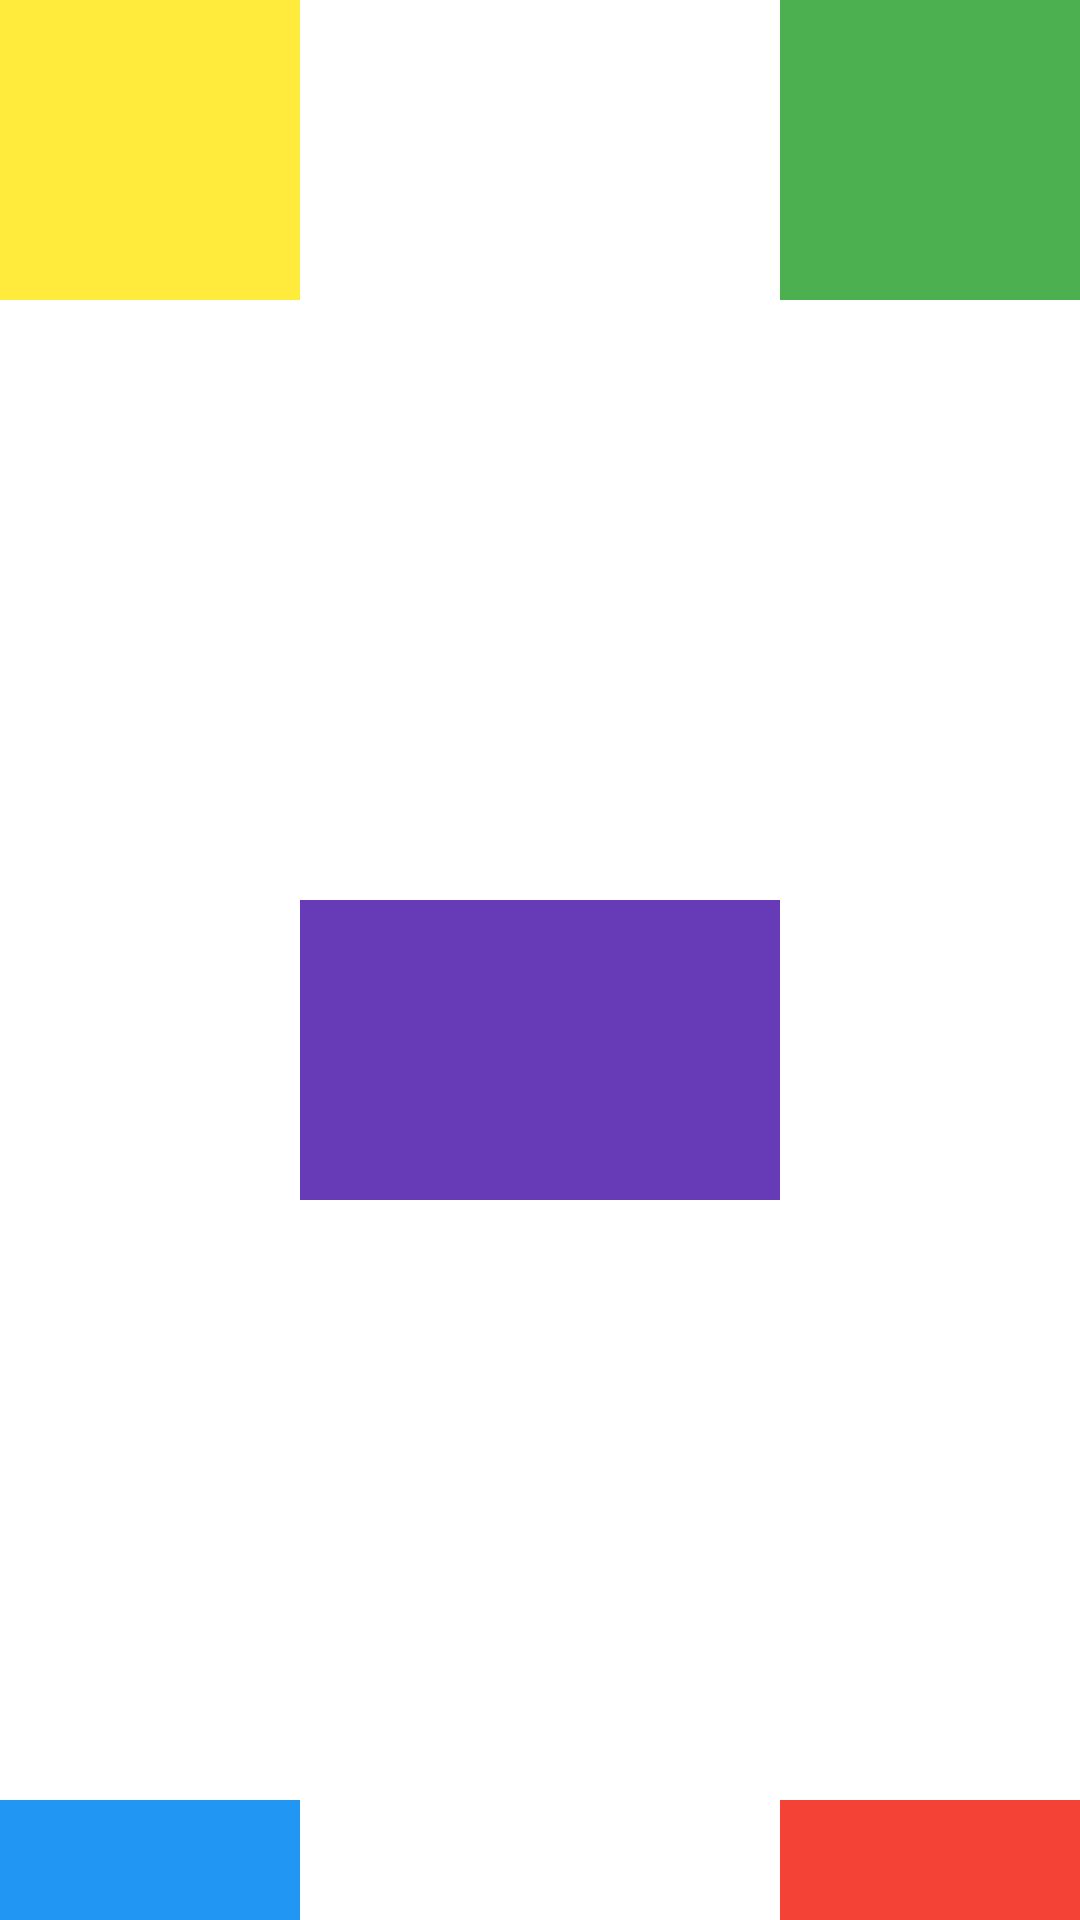

Here is an Android app screen rendered from its layout file. Give the layout XML and the strings, colors and styles it references.
<!-- AndroidManifest.xml: application theme Theme.ChurrosVeganosConCarneDeCochi -->
<!-- res/layout/activity_table_layout_parchis.xml -->
<?xml version="1.0" encoding="utf-8"?>
<TableLayout
    xmlns:android="http://schemas.android.com/apk/res/android"
    xmlns:app="http://schemas.android.com/apk/res-auto"
    xmlns:tools="http://schemas.android.com/tools"
    android:layout_width="match_parent"
    android:layout_height="match_parent"
    android:stretchColumns="1"
    tools:context=".TableLayoutParchisActivity">

    <TableRow android:minHeight="300dp">
        <View
            android:layout_column="0"
            android:background="@color/amarillo"
            android:layout_width="100dp"
            android:layout_height="100dp"/>
        <Space android:layout_column="1"/>
        <View
            android:layout_column="2"
            android:background="@color/verde"
            android:layout_width="100dp"
            android:layout_height="100dp"/>
    </TableRow>
    <TableRow android:minHeight="300dp">
        <Space android:layout_column="0"/>
        <View
            android:layout_column="1"
            android:background="@color/lila"
            android:layout_width="100dp"
            android:layout_height="100dp"/>
        <Space android:layout_column="2"/>
    </TableRow>
    <TableRow>
        <View
            android:layout_column="0"
            android:background="@color/azulito"
            android:layout_width="100dp"
            android:layout_height="100dp"/>
        <Space android:layout_column="1"/>
        <View
            android:layout_column="2"
            android:background="@color/rojo"
            android:layout_width="100dp"
            android:layout_height="100dp"/>
    </TableRow>
</TableLayout>
<!-- resources referenced by this layout -->
<resources>
  <color name="amarillo">#FFEB3B</color>
  <color name="azulito">#2196F3</color>
  <color name="lila">#673AB7</color>
  <color name="rojo">#F44336</color>
  <color name="verde">#4CAF50</color>
</resources>
